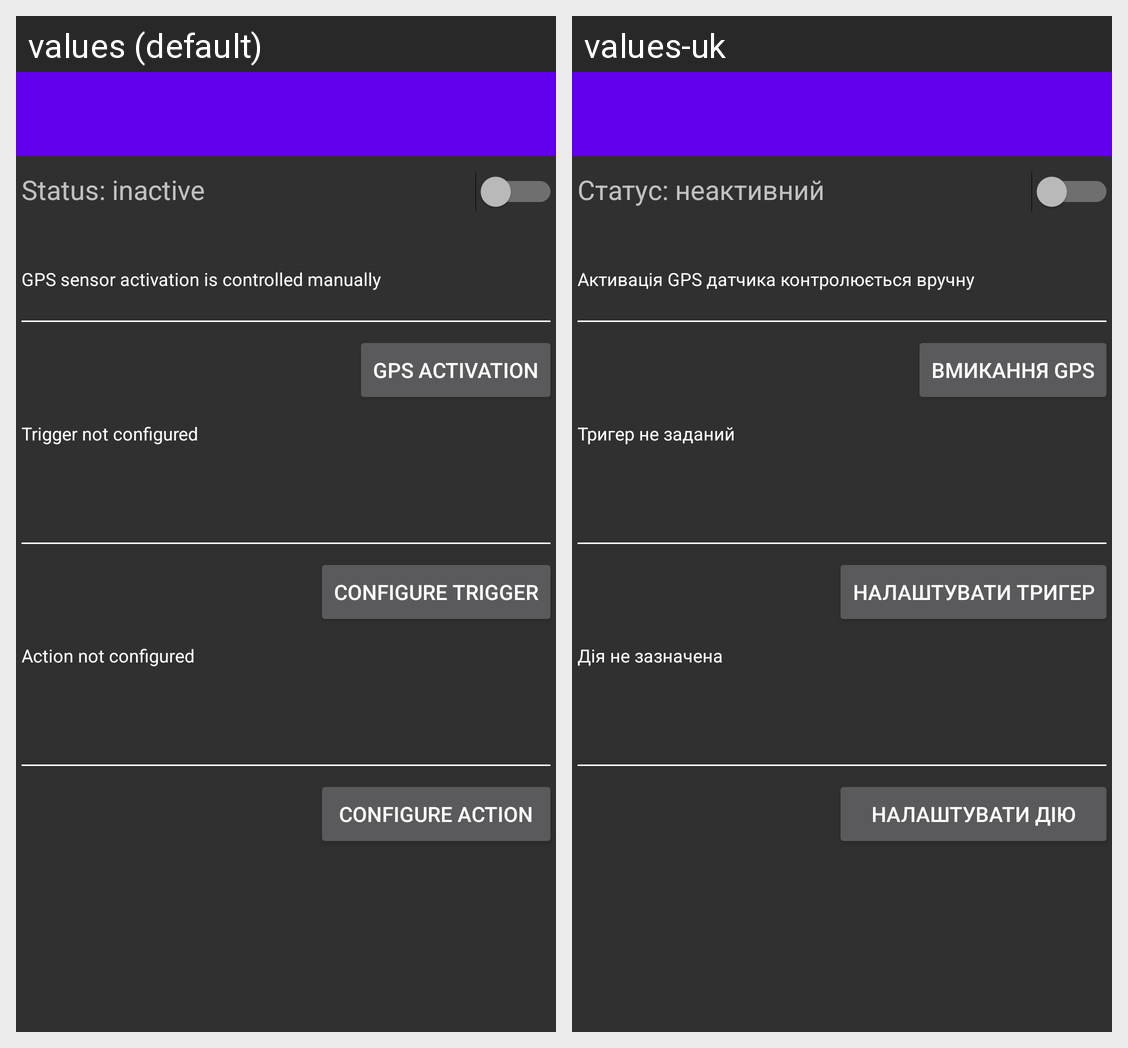

Strings drawn on this Android screen and how each of the app's shown locales translates them:
Android screen res/layout/activity_main.xml rendered under 2 locales, left to right: values (default), values-uk. Device: Nexus 5 (rendered at 1080×1920; each locale shown at half size, 540×960, under a caption strip naming it); theme AppTheme.
Strings drawn on this screen, with the default value and each locale's value (text and hints the layout hard-codes, and strings that could not be matched under every locale, appear in the picture but are not listed):

activity_main_action_button
  values: Configure action
  values-uk: Налаштувати дію

activity_main_trigger_button
  values: Configure trigger
  values-uk: Налаштувати тригер

activity_main_action_not_configured
  values: Action not configured
  values-uk: Дія не зазначена

activity_main_trigger_invalid
  values: Trigger not configured
  values-uk: Тригер не заданий

activity_main_status_inactive
  values: Status: inactive
  values-uk: Статус: неактивний

activity_main_gps_manual
  values: GPS sensor activation is controlled manually
  values-uk: Активація GPS датчика контролюється вручну

activity_main_gps_button
  values: GPS activation
  values-uk: Вмикання GPS
